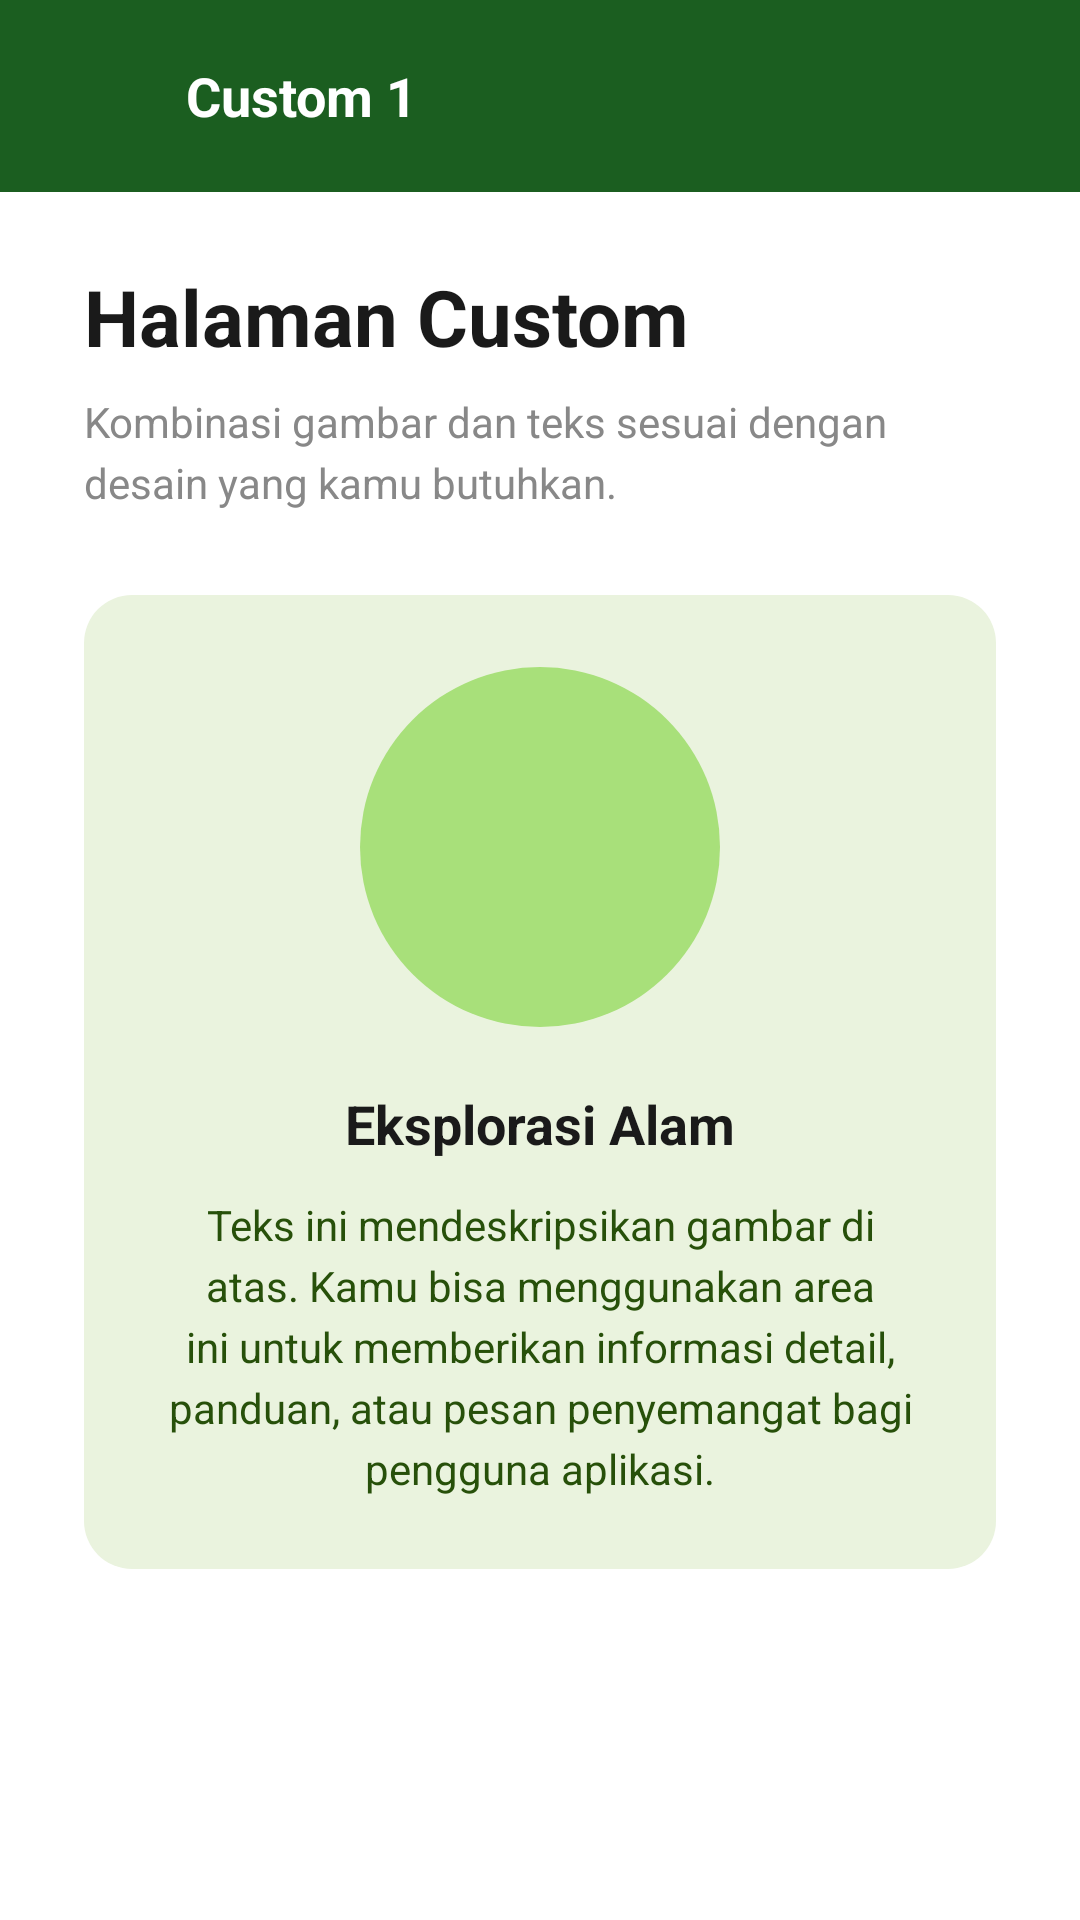

This screen was rendered from an Android layout file. Write that file and the resources it references.
<!-- AndroidManifest.xml: application theme Theme.ArsyadBalance -->
<!-- res/layout/activity_custom1.xml -->
<?xml version="1.0" encoding="utf-8"?>
<androidx.constraintlayout.widget.ConstraintLayout xmlns:android="http://schemas.android.com/apk/res/android"
    xmlns:app="http://schemas.android.com/apk/res-auto"
    xmlns:tools="http://schemas.android.com/tools"
    android:id="@+id/main"
    android:layout_width="match_parent"
    android:layout_height="match_parent"
    android:background="#FFFFFF"
    tools:context=".Home.pertemuan_4.Custom1Activity">

    <androidx.appcompat.widget.Toolbar
        android:id="@+id/toolbarCustom1"
        android:layout_width="match_parent"
        android:layout_height="?attr/actionBarSize"
        android:background="#1B5E20"
        android:elevation="4dp"
        android:theme="@style/ThemeOverlay.AppCompat.Dark.ActionBar"
        app:layout_constraintTop_toTopOf="parent">

        <RelativeLayout
            android:layout_width="match_parent"
            android:layout_height="wrap_content">

            <ImageView
                android:id="@+id/btnBackCustom1"
                android:layout_width="30dp"
                android:layout_height="30dp"
                android:layout_centerVertical="true"
                android:contentDescription="Back"
                android:src="@drawable/ic_arrow_back"
                app:tint="@android:color/white" />

            <TextView
                android:layout_width="wrap_content"
                android:layout_height="wrap_content"
                android:layout_centerVertical="true"
                android:layout_marginStart="16dp"
                android:layout_toEndOf="@id/btnBackCustom1"
                android:text="Custom 1"
                android:textColor="@android:color/white"
                android:textSize="18sp"
                android:textStyle="bold" />
        </RelativeLayout>
    </androidx.appcompat.widget.Toolbar>

    <ScrollView
        android:layout_width="match_parent"
        android:layout_height="0dp"
        android:fillViewport="true"
        app:layout_constraintBottom_toBottomOf="parent"
        app:layout_constraintTop_toBottomOf="@id/toolbarCustom1">

        <LinearLayout
            android:layout_width="match_parent"
            android:layout_height="wrap_content"
            android:orientation="vertical"
            android:paddingHorizontal="28dp"
            android:paddingTop="24dp"
            android:paddingBottom="40dp">

            <TextView
                android:layout_width="wrap_content"
                android:layout_height="wrap_content"
                android:text="Halaman Custom"
                android:textSize="26sp"
                android:textStyle="bold"
                android:textColor="#1A1A1A"
                android:layout_marginBottom="8dp" />

            <TextView
                android:layout_width="match_parent"
                android:layout_height="wrap_content"
                android:text="Kombinasi gambar dan teks sesuai dengan desain yang kamu butuhkan."
                android:textSize="14sp"
                android:textColor="#888888"
                android:lineSpacingExtra="4dp"
                android:layout_marginBottom="28dp" />

            <LinearLayout
                android:layout_width="match_parent"
                android:layout_height="wrap_content"
                android:orientation="vertical"
                android:background="@drawable/bg_card_green"
                android:padding="24dp"
                android:gravity="center_horizontal"
                android:layout_marginBottom="32dp">

                <FrameLayout
                    android:layout_width="120dp"
                    android:layout_height="120dp"
                    android:layout_marginBottom="20dp">

                    <View
                        android:layout_width="match_parent"
                        android:layout_height="match_parent"
                        android:background="@drawable/bg_circle_green_dark" />

                    <ImageView
                        android:layout_width="60dp"
                        android:layout_height="60dp"
                        android:layout_gravity="center"
                        android:src="@drawable/ic_leaf"
                        app:tint="#2D5A1B" />
                </FrameLayout>

                <TextView
                    android:layout_width="match_parent"
                    android:layout_height="wrap_content"
                    android:text="Eksplorasi Alam"
                    android:textSize="18sp"
                    android:textStyle="bold"
                    android:textColor="#1A1A1A"
                    android:gravity="center"
                    android:layout_marginBottom="12dp" />

                <TextView
                    android:layout_width="match_parent"
                    android:layout_height="wrap_content"
                    android:text="Teks ini mendeskripsikan gambar di atas. Kamu bisa menggunakan area ini untuk memberikan informasi detail, panduan, atau pesan penyemangat bagi pengguna aplikasi."
                    android:textSize="14sp"
                    android:textColor="#27500A"
                    android:gravity="center"
                    android:lineSpacingExtra="4dp" />

            </LinearLayout>

        </LinearLayout>
    </ScrollView>

</androidx.constraintlayout.widget.ConstraintLayout>
<!-- resources referenced by this layout -->
<resources>
  <!-- drawable bg_card_green (drawable) -->
  <?xml version="1.0" encoding="utf-8"?>
  <shape xmlns:android="http://schemas.android.com/apk/res/android"
      android:shape="rectangle">
      <corners android:radius="16dp" />
      <solid android:color="#EAF3DE" />
  </shape>
  <!-- drawable bg_circle_green_dark (drawable) -->
  <?xml version="1.0" encoding="utf-8"?>
  <shape xmlns:android="http://schemas.android.com/apk/res/android"
      android:shape="oval">
      <solid android:color="#A8E07A" />
  </shape>
  <style name="Theme.ArsyadBalance" parent="Base.Theme.ArsyadBalance" />
  <style name="Base.Theme.ArsyadBalance" parent="Theme.Material3.DayNight.NoActionBar">
          
          
      </style>
</resources>
